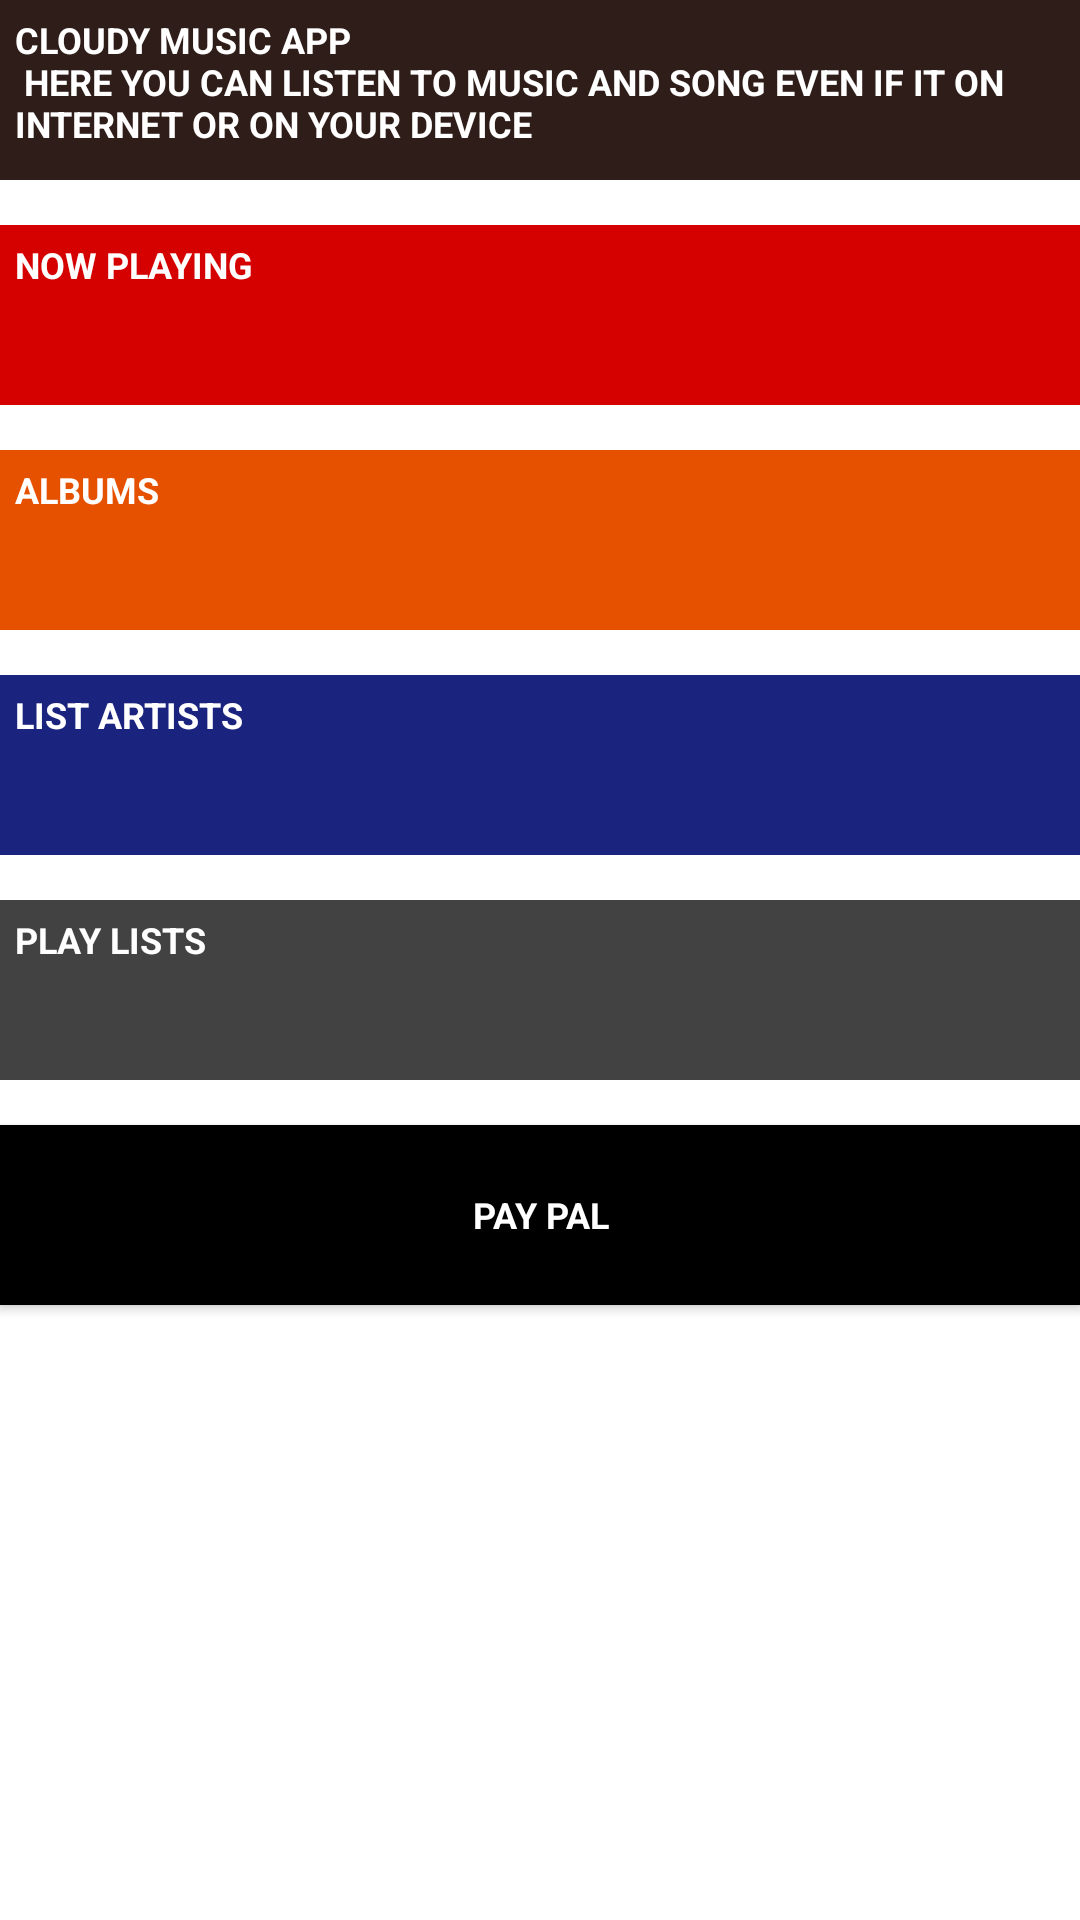

Layout XML and referenced resources for this Android screen:
<!-- AndroidManifest.xml: application theme AppTheme -->
<!-- res/layout/activity_main.xml -->
<?xml version="1.0" encoding="utf-8"?>
<ScrollView xmlns:android="http://schemas.android.com/apk/res/android"
    xmlns:tools="http://schemas.android.com/tools"
    android:layout_width="match_parent"
    android:layout_height="match_parent"
    android:background="@color/tan_background"
    tools:context="com.example.gogos.musicapp.MainActivity">

    <LinearLayout
        android:layout_width="match_parent"
        android:layout_height="match_parent"
        android:orientation="vertical">

        <TextView
            style="@style/itemsStyle"
            android:background="@color/primary_dark_color"
            android:text="@string/main_app_string" />

        <TextView
            android:id="@+id/now_playing_id"
            style="@style/itemsStyle"
            android:background="@color/now_playing_color"
            android:text="@string/now_playing_string" />

        <TextView
            android:id="@+id/albums_id"
            style="@style/itemsStyle"
            android:background="@color/albums_color"
            android:text="@string/albums_string" />

        <TextView
            android:id="@+id/list_artists_id"
            style="@style/itemsStyle"
            android:background="@color/list_artists_color"
            android:text="@string/list_artists_string" />

        <TextView
            android:id="@+id/play_lists_id"
            style="@style/itemsStyle"
            android:background="@color/play_lists_color"
            android:text="@string/play_lists_string" />

        <Button
            android:id="@+id/payment_id"
            style="@style/itemsStyle"
            android:background="@color/PayPal"
            android:text="@string/PayPal_string" />

    </LinearLayout>

</ScrollView>
<!-- resources referenced by this layout -->
<resources>
  <color name="PayPal">#000000</color>
  <color name="albums_color">#E65100</color>
  <color name="list_artists_color">#1A237E</color>
  <color name="now_playing_color">#D50000</color>
  <color name="play_lists_color">#424242</color>
  <color name="primary_dark_color">#2F1D1A</color>
  <color name="tan_background">#FFFFFF</color>
  <string name="PayPal_string">PAY PAL</string>
  <string name="albums_string">ALBUMS</string>
  <string name="list_artists_string">LIST ARTISTS</string>
  <string name="main_app_string">Cloudy Music App \n here you can listen to music and song even if
          it on internet or on your device</string>
  <string name="now_playing_string">NOW PLAYING</string>
  <string name="play_lists_string">PLAY LISTS</string>
  <style name="itemsStyle">
          <item name="android:layout_width">match_parent</item>
          <item name="android:layout_height">60dp</item>
          <item name="android:padding">5dp</item>
          <item name="android:textColor">@android:color/white</item>
          <item name="android:textStyle">bold</item>
          <item name="android:textAppearance">?android:textAppearanceSmall</item>
          <item name="android:textAllCaps">true</item>
          <item name="android:textSize">12sp</item>
          <item name="android:layout_marginBottom">15dp</item>
      </style>
  <style name="AppTheme" parent="Theme.AppCompat.Light.DarkActionBar">
          <item name="colorPrimary">@color/primary_color</item>
          <item name="colorPrimaryDark">@color/primary_dark_color</item>
      </style>
  <color name="primary_color">#4A312A</color>
</resources>
